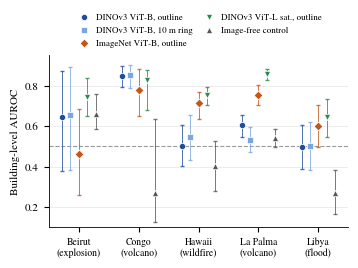

The script that saved this image: (Note: this script raises an exception after producing the figure.)
"""Fig. 2: building-level AUROC per held-out development event, frozen encoders and controls, with 95% tile-cluster
bootstrap intervals.

Values are the recorded p02b (20 Nov 2026), p03 and p04 (22 Nov 2026) results, identical to
paper/expected_values.yaml (checked by notebooks/reproduce/r01_reproduce_paper.ipynb).
Run: python make_fig_auroc.py  ->  fig_auroc.pdf
"""
from pathlib import Path

import matplotlib

matplotlib.use("Agg")
import matplotlib.pyplot as plt  # noqa: E402

EVENTS = ["Beirut\n(explosion)", "Congo\n(volcano)", "Hawaii\n(wildfire)", "La Palma\n(volcano)", "Libya\n(flood)"]
SETTINGS = [  # label, AUROC, 95% tile-cluster bootstrap (lower, upper), colour, marker
    ("DINOv3 ViT-B, outline", [0.646, 0.849, 0.504, 0.604, 0.498],
     [(0.381, 0.873), (0.792, 0.897), (0.403, 0.607), (0.548, 0.658), (0.387, 0.605)], "#1f4e9c", "o"),
    ("DINOv3 ViT-B, 10 m ring", [0.654, 0.853, 0.549, 0.533, 0.503],
     [(0.383, 0.892), (0.791, 0.901), (0.434, 0.654), (0.472, 0.597), (0.382, 0.619)], "#7aa6e0", "s"),
    ("ImageNet ViT-B, outline", [0.465, 0.781, 0.716, 0.755, 0.600],
     [(0.262, 0.684), (0.650, 0.881), (0.637, 0.770), (0.704, 0.804), (0.498, 0.703)], "#c2571a", "D"),
    ("DINOv3 ViT-L sat., outline", [0.742, 0.827, 0.755, 0.856, 0.646],
     [(0.650, 0.838), (0.681, 0.880), (0.704, 0.794), (0.828, 0.881), (0.549, 0.734)], "#2a8a4a", "v"),
    ("Image-free control", [0.661, 0.269, 0.405, 0.544, 0.272],
     [(0.584, 0.761), (0.129, 0.637), (0.279, 0.526), (0.498, 0.588), (0.168, 0.384)], "#555555", "^"),
]

plt.rcParams.update({"font.family": "serif", "font.serif": ["TeX Gyre Termes", "Times New Roman", "DejaVu Serif"], "mathtext.fontset": "stix", "font.size": 8, "axes.linewidth": 0.6})
fig, ax = plt.subplots(figsize=(3.45, 2.55))
ax.axhline(0.5, color="#999999", lw=0.8, ls="--", zorder=0)
offsets = [-0.28, -0.14, 0.0, 0.14, 0.28]
for (label, vals, ci, colour, marker), dx in zip(SETTINGS, offsets):
    xs = [i + dx for i in range(len(EVENTS))]
    err = [[v - lo for v, (lo, _) in zip(vals, ci)], [hi - v for v, (_, hi) in zip(vals, ci)]]
    ax.errorbar(xs, vals, yerr=err, fmt="none", ecolor=colour, elinewidth=0.7, capsize=1.5, alpha=0.8, zorder=2)
    ax.scatter(xs, vals, s=20, color=colour, marker=marker, edgecolor="white", linewidth=0.5, label=label, zorder=3)
ax.set_xticks(range(len(EVENTS)))
ax.set_xticklabels(EVENTS, fontsize=7)
ax.set_ylabel("Building-level AUROC")
ax.set_ylim(0.1, 0.95)
ax.set_xlim(-0.5, 4.5)
for s in ("top", "right"):
    ax.spines[s].set_visible(False)
ax.grid(axis="y", color="#e5e5e5", lw=0.5, zorder=0)
ax.legend(loc="lower center", bbox_to_anchor=(0.5, 1.0), ncol=2, frameon=False, fontsize=6.5,
          handletextpad=0.3, columnspacing=0.8)
fig.tight_layout(pad=0.3)
fig.savefig(Path(__file__).with_name("fig_auroc.pdf"))
print("wrote fig_auroc.pdf")
